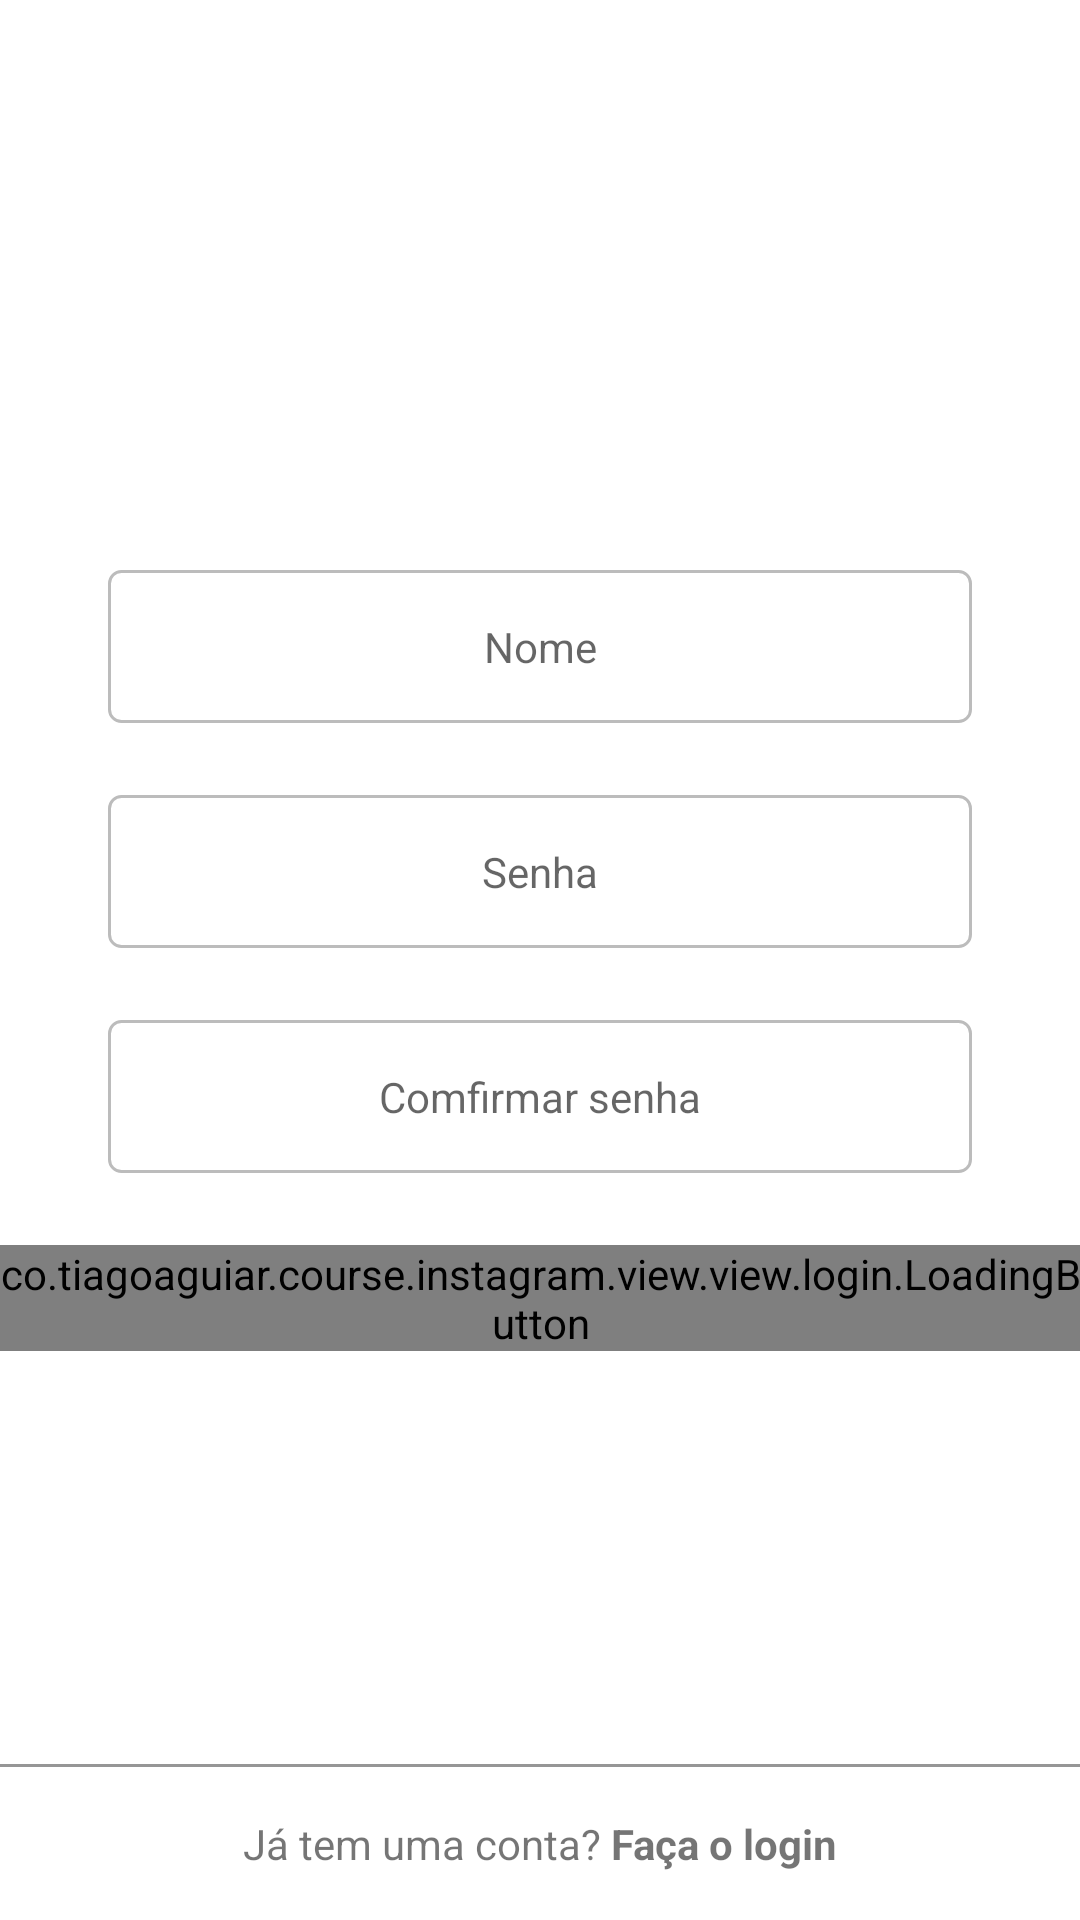

The Android layout XML behind this screen, and the referenced resources:
<!-- AndroidManifest.xml: application theme Theme.Instagram -->
<!-- res/layout/fragment_register_password.xml -->
<?xml version="1.0" encoding="utf-8"?>
<androidx.constraintlayout.widget.ConstraintLayout
    xmlns:android="http://schemas.android.com/apk/res/android"
    xmlns:app="http://schemas.android.com/apk/res-auto"
    android:layout_width="match_parent"
    android:layout_height="match_parent"
    >

    <ScrollView
        android:layout_width="match_parent"
        android:layout_height="wrap_content"
        android:paddingVertical="70dp"
        app:layout_constraintBottom_toBottomOf="parent"
        app:layout_constraintEnd_toEndOf="parent"
        app:layout_constraintStart_toStartOf="parent"
        app:layout_constraintTop_toTopOf="parent">

        <LinearLayout
            android:layout_width="match_parent"
            android:layout_height="wrap_content"
            android:gravity="center"
            android:orientation="vertical">

            <com.google.android.material.textfield.TextInputEditText
                style="@style/Theme.Instagram.FormEditText"
                android:layout_width="match_parent"
                android:layout_height="wrap_content"
                android:hint="@string/register_edit_name" />

            <com.google.android.material.textfield.TextInputEditText
                style="@style/Theme.Instagram.FormEditText"
                android:layout_width="match_parent"
                android:inputType="textPassword"
                android:layout_height="wrap_content"
                android:hint="@string/cadaster_password" />

            <com.google.android.material.textfield.TextInputEditText
                style="@style/Theme.Instagram.FormEditText"
                android:layout_width="match_parent"
                android:inputType="textPassword"
                android:layout_height="wrap_content"
                android:hint="@string/cadaster_password_confirm" />

            <co.tiagoaguiar.course.instagram.view.view.login.LoadingButton
                android:layout_width="match_parent"
                android:layout_height="wrap_content"
                app:text="Avançar" />


        </LinearLayout>

    </ScrollView>

    <View
        android:id="@+id/view"
        android:layout_width="0dp"
        android:layout_height="1dp"
        android:background="#969696"
        app:layout_constraintBottom_toTopOf="@id/texte_cadastre"
        app:layout_constraintEnd_toEndOf="parent"
        app:layout_constraintStart_toStartOf="parent" />

    <TextView
        android:id="@+id/texte_cadastre"
        android:layout_width="0dp"
        android:layout_height="wrap_content"
        android:textAlignment="center"
        android:text="@string/login_user"
        android:layout_marginStart="36dp"
        android:layout_marginEnd="36dp"
        android:padding="16dp"
        app:layout_constraintBottom_toBottomOf="parent"
        app:layout_constraintStart_toStartOf="parent"
        app:layout_constraintEnd_toEndOf="parent"
        />


</androidx.constraintlayout.widget.ConstraintLayout>
<!-- resources referenced by this layout -->
<resources>
  <string name="cadaster_password">Senha</string>
  <string name="cadaster_password_confirm">Comfirmar senha</string>
  <string name="login_user">Já tem uma conta? <b><font colr="000000">Faça o login</font></b></string>
  <string name="register_edit_name">Nome</string>
  <style name="Theme.Instagram.FormEditText" parent="Theme.Instagram.FormContainer">
          <item name="android:layout_width">match_parent</item>
          <item name="android:layout_height">wrap_content</item>
          <item name="android:textAlignment">center</item>
          <item name="android:padding">16dp</item>
          <item name="android:layout_marginBottom">24dp</item>
          
          <item name="android:background">@drawable/edit_text_background</item>
  
      </style>
  <style name="Theme.Instagram" parent="Theme.MaterialComponents.Light.NoActionBar">
          
          <item name="colorPrimary">#B1B1B1</item>
          <item name="colorPrimaryVariant">@color/black</item>
          <item name="colorOnPrimary">@color/white</item>
          
          <item name="colorSecondary">@color/teal_200</item>
          <item name="colorSecondaryVariant">@color/teal_700</item>
          <item name="colorOnSecondary">@color/black</item>
          
          <item name="android:statusBarColor" tools:targetApi="l">?attr/colorPrimaryVariant</item>
          
      </style>
  <style name="Theme.Instagram.FormContainer">
          <item name="android:layout_marginStart">36dp</item>
          <item name="android:layout_marginEnd">36dp</item>
      </style>
  <!-- drawable edit_text_background (drawable) -->
  <?xml version="1.0" encoding="utf-8"?>
  <shape xmlns:android="http://schemas.android.com/apk/res/android">
  
      
      <stroke android:color="#BCBCBC" android:width="1dp"/>
  
      
      <corners android:radius="4dp"/>
  
  
  
  </shape>
  <color name="black">#FF000000</color>
  <color name="white">#FFFFFFFF</color>
  <color name="teal_200">#FF03DAC5</color>
  <color name="teal_700">#FF018786</color>
</resources>
